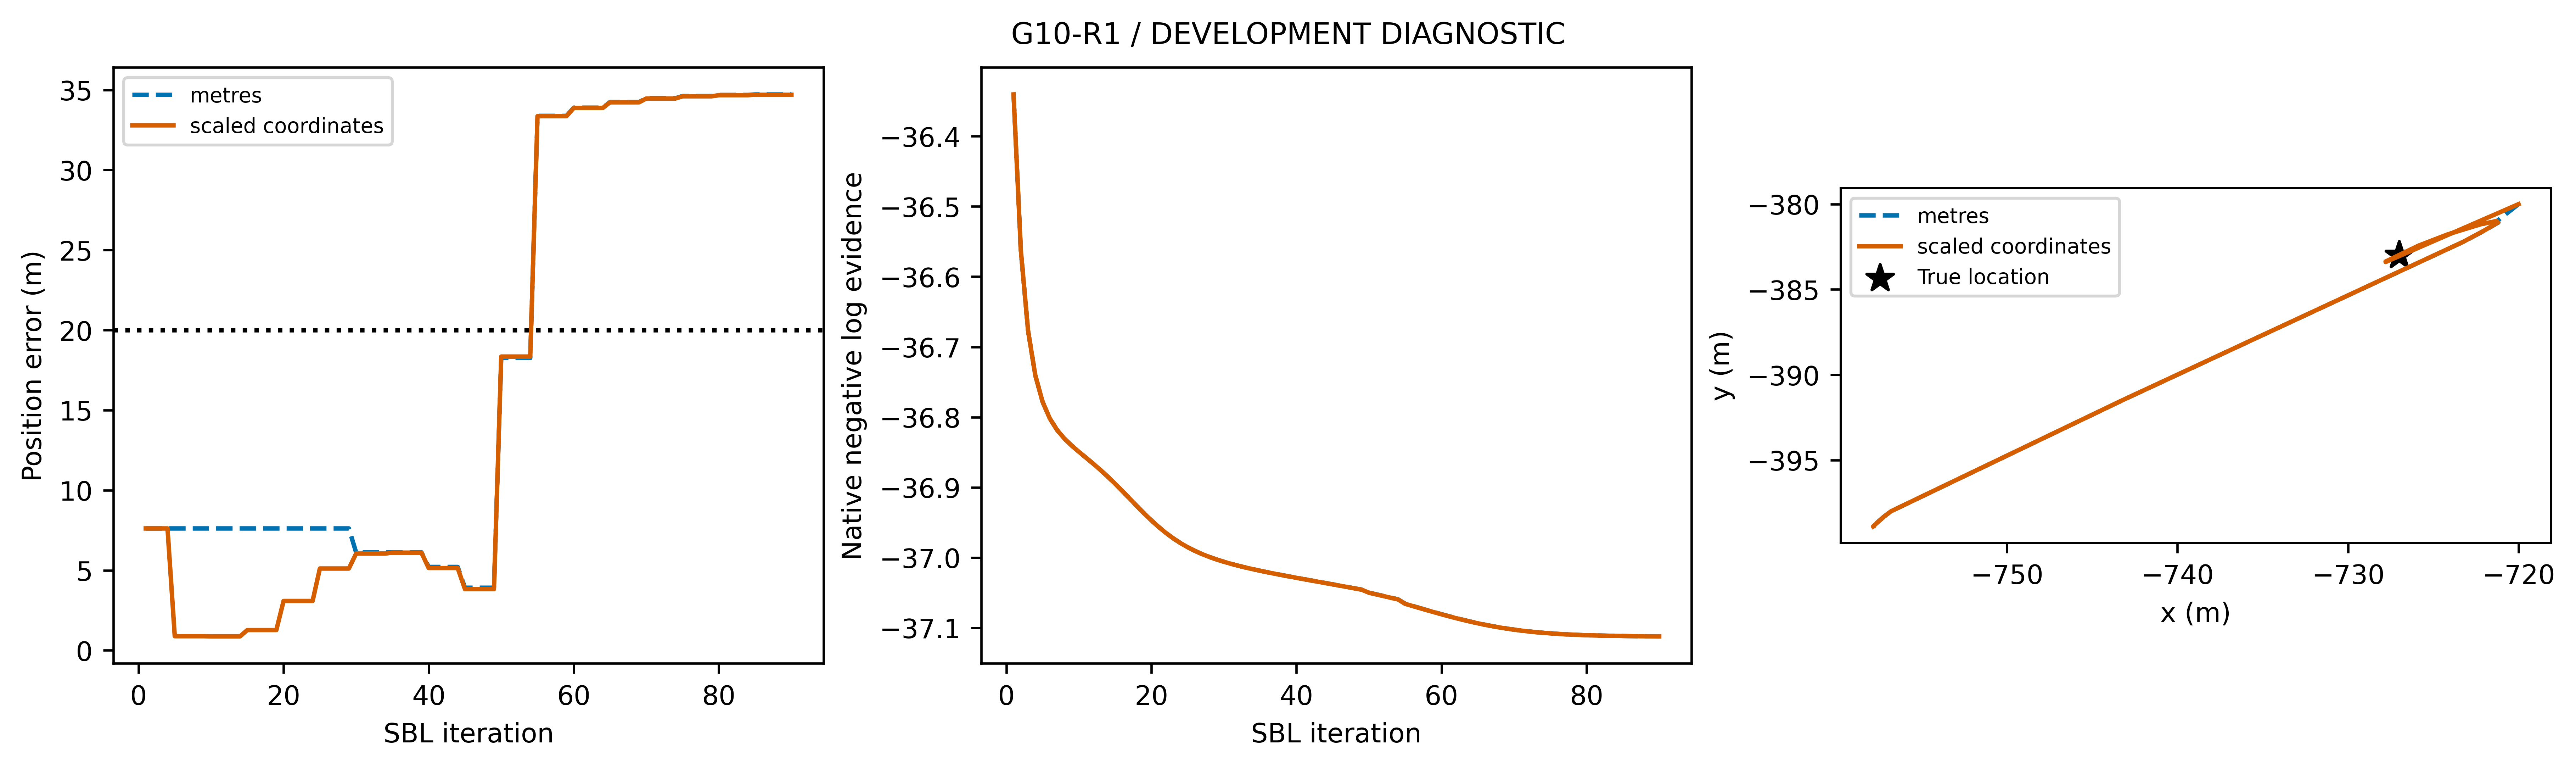

The table this chart was drawn from, first rows:
variant, iteration, error_m, objective, x_m, y_m
metres, 1, 7.616, -36.34, -720.0, -380.0
metres, 2, 7.616, -36.56, -720.0, -380.0
metres, 3, 7.616, -36.68, -720.0, -380.0
metres, 4, 7.616, -36.74, -720.0, -380.0
metres, 5, 7.616, -36.78, -720, -380
metres, 6, 7.616, -36.8, -720, -380
metres, 7, 7.616, -36.82, -720, -380
metres, 8, 7.616, -36.83, -720, -380
metres, 9, 7.616, -36.84, -720, -380
metres, 10, 7.616, -36.85, -720, -380
metres, 11, 7.616, -36.86, -720, -380
metres, 12, 7.616, -36.87, -720, -380
metres, 13, 7.616, -36.88, -720, -380
metres, 14, 7.616, -36.88, -720, -380
metres, 15, 7.616, -36.89, -720, -380
metres, 16, 7.616, -36.91, -720, -380
metres, 17, 7.616, -36.92, -720, -380
metres, 18, 7.616, -36.93, -720, -380
metres, 19, 7.616, -36.94, -720, -380
metres, 20, 7.616, -36.95, -720, -380
metres, 21, 7.616, -36.96, -720, -380
metres, 22, 7.616, -36.96, -720, -380
metres, 23, 7.616, -36.97, -720, -380
metres, 24, 7.616, -36.98, -720, -380
metres, 25, 7.616, -36.99, -720, -380
metres, 26, 7.616, -36.99, -720, -380
metres, 27, 7.616, -37, -720, -380
metres, 28, 7.616, -37, -720, -380
metres, 29, 7.616, -37, -720, -380
metres, 30, 6.115, -37.01, -721.2, -381
metres, 31, 6.115, -37.01, -721.2, -381
metres, 32, 6.115, -37.01, -721.2, -381
metres, 33, 6.115, -37.01, -721.2, -381
metres, 34, 6.115, -37.02, -721.2, -381
metres, 35, 6.126, -37.02, -721.2, -381.1
metres, 36, 6.126, -37.02, -721.2, -381.1
metres, 37, 6.126, -37.02, -721.2, -381.1
metres, 38, 6.126, -37.02, -721.2, -381.1
metres, 39, 6.126, -37.03, -721.2, -381.1
metres, 40, 5.214, -37.03, -722, -381.5
metres, 41, 5.214, -37.03, -722, -381.5
metres, 42, 5.214, -37.03, -722, -381.5
metres, 43, 5.214, -37.03, -722, -381.5
metres, 44, 5.214, -37.04, -722, -381.5
metres, 45, 3.913, -37.04, -723.2, -382.2
metres, 46, 3.913, -37.04, -723.2, -382.2
metres, 47, 3.913, -37.04, -723.2, -382.2
metres, 48, 3.913, -37.04, -723.2, -382.2
metres, 49, 3.913, -37.05, -723.2, -382.2
metres, 50, 18.26, -37.05, -743.2, -391.5
metres, 51, 18.26, -37.05, -743.2, -391.5
metres, 52, 18.26, -37.05, -743.2, -391.5
metres, 53, 18.26, -37.06, -743.2, -391.5
metres, 54, 18.26, -37.06, -743.2, -391.5
metres, 55, 33.38, -37.07, -756.8, -398
metres, 56, 33.38, -37.07, -756.8, -398
metres, 57, 33.38, -37.07, -756.8, -398
metres, 58, 33.38, -37.07, -756.8, -398
metres, 59, 33.38, -37.08, -756.8, -398
metres, 60, 33.89, -37.08, -757.2, -398.3
... 120 more rows
